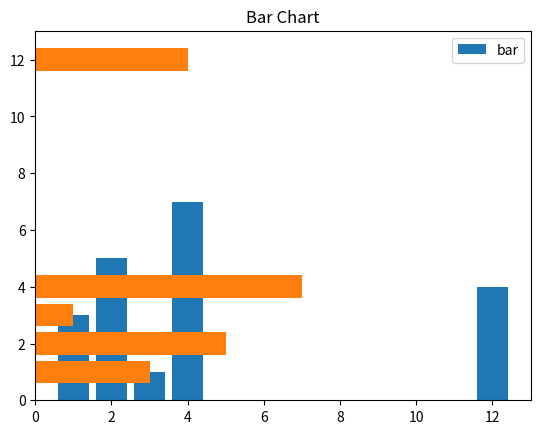

The matplotlib source for this figure:
import matplotlib.pyplot as plt
x=[1,2,3,12,2,4,4]
y=[3,2,1,4,5,6,7]
plt.bar(x,y)
plt.barh(x,y)
plt.title("Bar Chart")
plt.legend(["bar"])
plt.show()